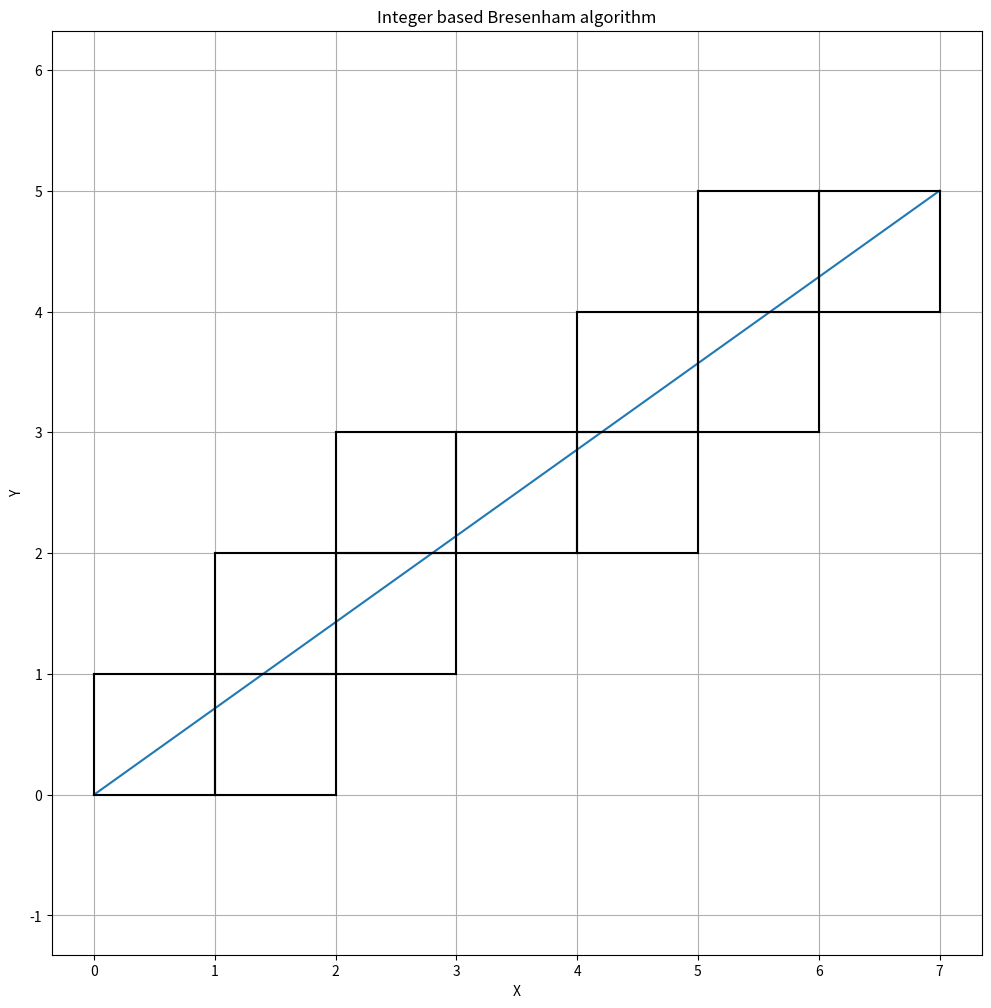

This figure's Python source:
import numpy as np
import matplotlib.pyplot as plt
plt.rcParams['figure.figsize'] = 12, 12




def bres(p1, p2): 
    """
    Note this solution requires `x1` < `x2` and `y1` < `y2`.
    """
    x1, y1 = p1
    x2, y2 = p2
    cells = []
    
    m = (y2 - y1) / (x2 - x1)
    
    line_val = y1
    i = x1
    j = y1
    
    while i < x2:
        cells.append([i, j])
        if line_val + m > j + 1:
            j += 1
        else:
            line_val += m
            i += 1
        
    return np.array(cells)

if __name__ == "__main__":  
    p1 = (0, 0)
    p2 = (7, 5)
    
    cells = bres(p1, p2)
    print(cells)
    
    plt.plot([p1[0], p2[0]], [p1[1], p2[1]])
    
    
    for q in cells:
        plt.plot([q[0], q[0]+1], [q[1], q[1]], 'k')
        plt.plot([q[0], q[0]+1], [q[1]+1, q[1]+1], 'k')
        plt.plot([q[0], q[0]], [q[1],q[1]+1], 'k')
        plt.plot([q[0]+1, q[0]+1], [q[1], q[1]+1], 'k')
    
    plt.grid()
    plt.axis('equal')
    plt.xlabel("X")
    plt.ylabel("Y")
    plt.title("Integer based Bresenham algorithm")
    plt.show()